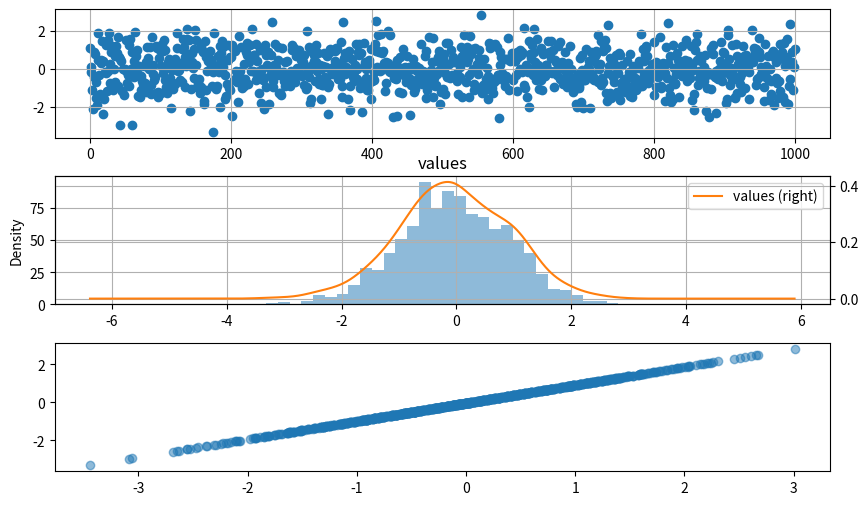

Here is the Python script that generated this plot:
"""
Normal distribution test.

Q-Q plot:
For a standard normal distribution, the quantiles $q_{(j)}$ are defined by
the ralation
$$P[Z \leq q_{(j)}] = \int^{q_{(j)}}_{-\infty} \frac{1}{\sqrt{2\pi}} e^{-z^2/2} \text{d}z =
p_{(j)} = \frac{j- \frac{1}{2}}{n}$$
"""
import numpy as np
import pandas as pd
import matplotlib.pyplot as plt


val = pd.DataFrame(np.random.randn(1000), columns=['values'])
fig = plt.figure(figsize=(10,6))
ax1 = fig.add_subplot(3,1,1)
ax1.scatter(val.index, val.values)
plt.grid()

ax2 = fig.add_subplot(3,1,2)
val.hist(bins=30,alpha=0.5, ax=ax2)
val.plot(kind='kde', secondary_y=True, ax=ax2)
plt.grid()


###################
# 绘制Q-Q图
mean = val['values'].mean()
std = val['values'].std()

val.sort_values(by='values', inplace=True)
val_r = val.reset_index(drop=False)

val_r['p'] = (val_r.index - 0.5) / len(val_r)
val_r['q'] = (val_r['values'] - mean) / std

ax3 = fig.add_subplot(3, 1, 3)
ax3.scatter(val_r['q'], val_r['values'], alpha=.5)


plt.show()


#####################
# KS test ( Kolmogorov-Smirnov test)
from scipy import stats
scor = stats.kstest(val['values'], 'norm', (mean, std))
# scor = stats.kstest(val['values'], 'norm')

# scor = stats.normaltest(val['values'], axis=None)
print(scor)





